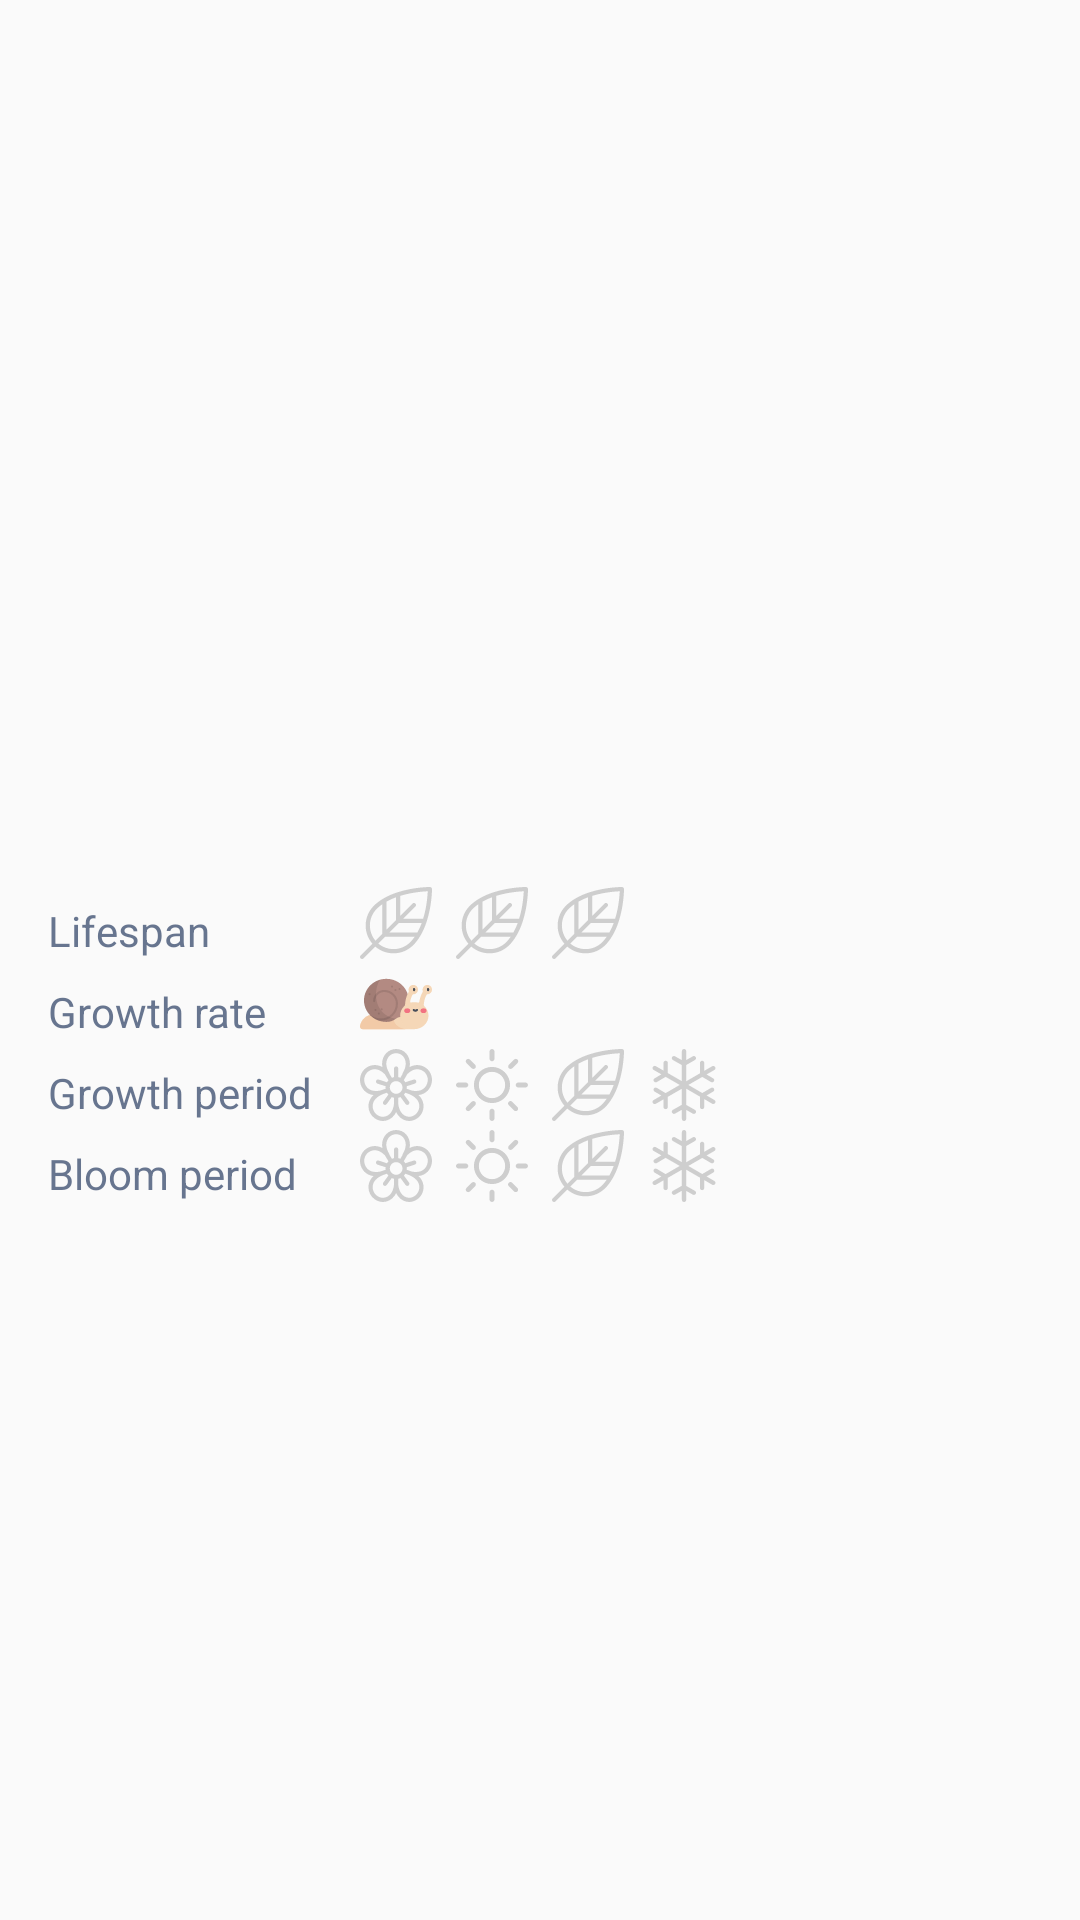

Layout XML and referenced resources for this Android screen:
<!-- AndroidManifest.xml: application theme AppTheme -->
<!-- res/layout/fragment_plant_detail.xml -->
<?xml version="1.0" encoding="utf-8"?>
<androidx.constraintlayout.widget.ConstraintLayout
        xmlns:android="http://schemas.android.com/apk/res/android"
        xmlns:app="http://schemas.android.com/apk/res-auto"
        android:layout_width="match_parent"
        android:layout_height="match_parent">

    <androidx.viewpager.widget.ViewPager
            android:id="@+id/imagePager"
            android:layout_width="0dp"
            android:layout_height="220dp"
            app:layout_constraintStart_toStartOf="parent"
            app:layout_constraintEnd_toEndOf="parent"
            app:layout_constraintTop_toTopOf="parent"
            app:layout_constraintBottom_toTopOf="@+id/name"/>

    <TextView
            android:id="@+id/name"
            android:layout_width="0dp"
            android:layout_height="wrap_content"
            style="@style/Title"
            android:layout_marginTop="16dp"
            android:layout_marginStart="16dp"
            android:layout_marginEnd="16dp"
            app:layout_constraintTop_toBottomOf="@id/imagePager"
            app:layout_constraintStart_toStartOf="parent"
            app:layout_constraintEnd_toEndOf="parent"/>

    <TextView
            android:id="@+id/scientificName"
            android:layout_width="0dp"
            android:layout_height="wrap_content"
            style="@style/Subtitle"
            app:layout_constraintTop_toBottomOf="@id/name"
            app:layout_constraintStart_toStartOf="@id/name"
            app:layout_constraintEnd_toEndOf="parent"
            app:layout_constraintBottom_toTopOf="@id/lifespan"/>

    <TextView
            android:id="@+id/lifespan"
            android:layout_height="0dp"
            android:layout_width="wrap_content"
            style="@style/Subtitle"
            android:text="@string/lifespan"
            android:layout_marginStart="16dp"
            android:layout_marginTop="24dp"
            app:layout_constraintTop_toBottomOf="@id/scientificName"
            app:layout_constraintStart_toStartOf="parent"
            app:layout_constraintBottom_toTopOf="@id/growthRate"/>

    <androidx.constraintlayout.widget.Barrier
            android:layout_width="wrap_content"
            android:layout_height="wrap_content"
            android:id="@+id/barrier"
            app:barrierDirection="end"
            app:constraint_referenced_ids="lifespan,growthRate,growthPeriod,bloomPeriod"/>

    <ImageView
            android:id="@+id/lifespan1"
            android:layout_width="24dp"
            android:layout_height="24dp"
            android:tint="@color/grey"
            android:src="@drawable/leaf"
            android:layout_marginStart="16dp"
            app:layout_constraintHorizontal_chainStyle="packed"
            app:layout_constraintHorizontal_bias="0.0"
            app:layout_constraintStart_toEndOf="@id/barrier"
            app:layout_constraintEnd_toStartOf="@id/lifespan2"
            app:layout_constraintBottom_toBottomOf="@id/lifespan"/>

    <ImageView
            android:id="@+id/lifespan2"
            android:layout_width="24dp"
            android:layout_height="24dp"
            android:tint="@color/grey"
            android:src="@drawable/leaf"
            android:layout_marginStart="8dp"
            app:layout_constraintStart_toEndOf="@id/lifespan1"
            app:layout_constraintEnd_toStartOf="@id/lifespan3"
            app:layout_constraintBottom_toBottomOf="@id/lifespan1"
            />

    <ImageView
            android:id="@+id/lifespan3"
            android:layout_width="24dp"
            android:layout_height="24dp"
            android:tint="@color/grey"
            android:src="@drawable/leaf"
            android:layout_marginStart="8dp"
            app:layout_constraintStart_toEndOf="@id/lifespan2"
            app:layout_constraintBottom_toBottomOf="@id/lifespan2"
            app:layout_constraintEnd_toEndOf="parent"
            />

    <TextView
            android:layout_width="wrap_content"
            android:layout_height="0dp"
            android:id="@+id/growthRate"
            android:text="@string/growth_rate"
            style="@style/Subtitle"
            android:layout_marginStart="16dp"
            android:layout_marginTop="8dp"
            app:layout_constraintStart_toStartOf="parent"
            app:layout_constraintTop_toBottomOf="@id/lifespan"/>

    <ImageView
            android:id="@+id/growthRateImage"
            android:layout_width="24dp"
            android:layout_height="24dp"
            android:src="@drawable/snail"
            android:layout_marginStart="16dp"
            app:layout_constraintStart_toEndOf="@id/barrier"
            app:layout_constraintBottom_toBottomOf="@id/growthRate"/>

    <TextView
            android:layout_width="wrap_content"
            android:layout_height="0dp"
            android:id="@+id/growthPeriod"
            android:text="@string/growth_period"
            style="@style/Subtitle"
            android:layout_marginStart="16dp"
            android:layout_marginTop="8dp"
            app:layout_constraintStart_toStartOf="parent"
            app:layout_constraintTop_toBottomOf="@id/growthRate"/>

    <ImageView
            android:id="@+id/spring"
            android:layout_width="24dp"
            android:layout_height="24dp"
            android:tint="@color/grey"
            android:src="@drawable/flower"
            android:layout_marginStart="16dp"
            app:layout_constraintHorizontal_chainStyle="packed"
            app:layout_constraintHorizontal_bias="0.0"
            app:layout_constraintStart_toEndOf="@id/barrier"
            app:layout_constraintEnd_toStartOf="@id/summer"
            app:layout_constraintBottom_toBottomOf="@id/growthPeriod"/>

    <ImageView
            android:id="@+id/summer"
            android:layout_width="24dp"
            android:layout_height="24dp"
            android:tint="@color/grey"
            android:src="@drawable/sun"
            android:layout_marginStart="8dp"
            app:layout_constraintStart_toEndOf="@id/spring"
            app:layout_constraintEnd_toStartOf="@id/fall"
            app:layout_constraintBottom_toBottomOf="@id/spring"/>

    <ImageView
            android:id="@+id/fall"
            android:layout_width="24dp"
            android:layout_height="24dp"
            android:tint="@color/grey"
            android:src="@drawable/leaf"
            android:layout_marginStart="8dp"
            app:layout_constraintStart_toEndOf="@id/summer"
            app:layout_constraintBottom_toBottomOf="@id/summer"
            app:layout_constraintEnd_toStartOf="@id/winter"/>

    <ImageView
            android:id="@+id/winter"
            android:layout_width="24dp"
            android:layout_height="24dp"
            android:tint="@color/grey"
            android:src="@drawable/snowflake"
            android:layout_marginStart="8dp"
            app:layout_constraintStart_toEndOf="@id/fall"
            app:layout_constraintBottom_toBottomOf="@id/fall"
            app:layout_constraintEnd_toEndOf="parent"/>

    <TextView
            android:layout_width="wrap_content"
            android:layout_height="0dp"
            android:id="@+id/bloomPeriod"
            android:text="@string/bloom_period"
            style="@style/Subtitle"
            android:layout_marginStart="16dp"
            android:layout_marginTop="8dp"
            app:layout_constraintStart_toStartOf="parent"
            app:layout_constraintTop_toBottomOf="@id/growthPeriod"/>

    <ImageView
            android:id="@+id/springb"
            android:layout_width="24dp"
            android:layout_height="24dp"
            android:tint="@color/grey"
            android:src="@drawable/flower"
            android:layout_marginStart="16dp"
            app:layout_constraintHorizontal_chainStyle="packed"
            app:layout_constraintHorizontal_bias="0.0"
            app:layout_constraintStart_toEndOf="@id/barrier"
            app:layout_constraintEnd_toStartOf="@id/summerb"
            app:layout_constraintBottom_toBottomOf="@id/bloomPeriod"/>

    <ImageView
            android:id="@+id/summerb"
            android:layout_width="24dp"
            android:layout_height="24dp"
            android:tint="@color/grey"
            android:src="@drawable/sun"
            android:layout_marginStart="8dp"
            app:layout_constraintStart_toEndOf="@id/springb"
            app:layout_constraintEnd_toStartOf="@id/fallb"
            app:layout_constraintBottom_toBottomOf="@id/springb"/>

    <ImageView
            android:id="@+id/fallb"
            android:layout_width="24dp"
            android:layout_height="24dp"
            android:tint="@color/grey"
            android:src="@drawable/leaf"
            android:layout_marginStart="8dp"
            app:layout_constraintStart_toEndOf="@id/summerb"
            app:layout_constraintBottom_toBottomOf="@id/summerb"
            app:layout_constraintEnd_toStartOf="@id/winterb"/>

    <ImageView
            android:id="@+id/winterb"
            android:layout_width="24dp"
            android:layout_height="24dp"
            android:tint="@color/grey"
            android:src="@drawable/snowflake"
            android:layout_marginStart="8dp"
            app:layout_constraintStart_toEndOf="@id/fallb"
            app:layout_constraintBottom_toBottomOf="@id/fallb"
            app:layout_constraintEnd_toEndOf="parent"/>

</androidx.constraintlayout.widget.ConstraintLayout>
<!-- resources referenced by this layout -->
<resources>
  <color name="grey">#CECECE</color>
  <!-- drawable flower: vector/xml drawable (drawable, 3413 chars, omitted) -->
  <!-- drawable leaf: vector/xml drawable (drawable, 2863 chars, omitted) -->
  <!-- drawable snail: vector/xml drawable (drawable, 5469 chars, omitted) -->
  <!-- drawable snowflake: vector/xml drawable (drawable, 2665 chars, omitted) -->
  <!-- drawable sun: vector/xml drawable (drawable, 2285 chars, omitted) -->
  <string name="bloom_period">Bloom period</string>
  <string name="growth_period">Growth period</string>
  <string name="growth_rate">Growth rate</string>
  <string name="lifespan">Lifespan</string>
  <style name="Subtitle">
          <item name="android:textColor">@color/grey_medium</item>
          <item name="android:textSize">14sp</item>
          <item name="android:maxLines">1</item>
          <item name="android:ellipsize">end</item>
      </style>
  <style name="Title">
          <item name="android:textColor">@color/grey_dark</item>
          <item name="android:textAllCaps">true</item>
          <item name="android:textSize">16sp</item>
          <item name="android:textStyle">bold</item>
          <item name="android:maxLines">2</item>
          <item name="android:ellipsize">end</item>
      </style>
  <style name="AppTheme" parent="Theme.AppCompat.Light.DarkActionBar">
          
          <item name="colorPrimary">@color/colorPrimary</item>
          <item name="colorPrimaryDark">@color/colorPrimaryDark</item>
          <item name="colorAccent">@color/colorAccent</item>
      </style>
  <color name="grey_medium">#CC425474</color>
  <color name="grey_dark">#CC0F354E</color>
  <color name="colorPrimary">#008577</color>
  <color name="colorPrimaryDark">#00574B</color>
  <color name="colorAccent">#D81B60</color>
</resources>
